pico-8 play session: no input (idle), after a click and taps of 🅾, ❎, 🅾+❎, 🅾 in the second before t = 0

[t = 1 s] idle ~1s (no d-pad/buttons)
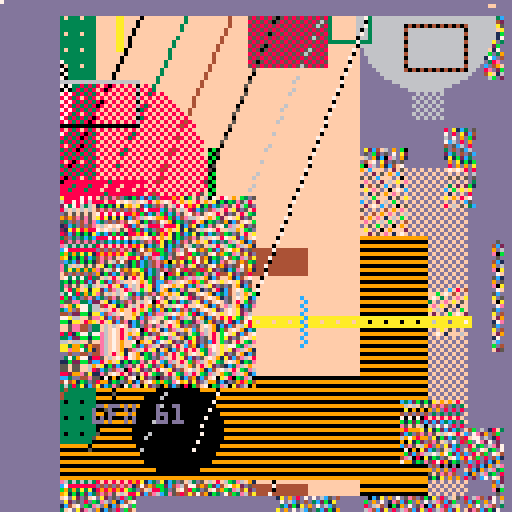
[t = 2 s] idle ~2s (no d-pad/buttons)
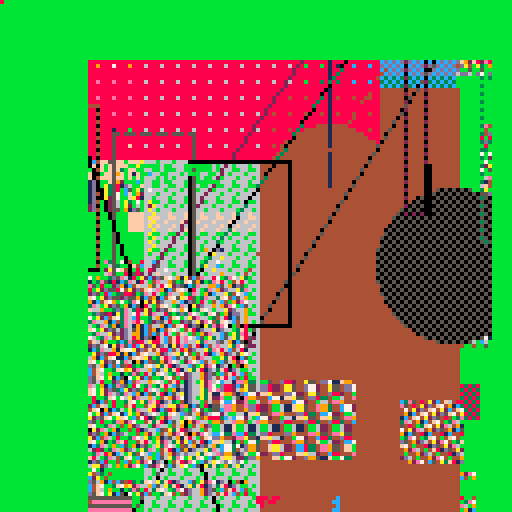
[t = 4 s] idle ~4s (no d-pad/buttons)
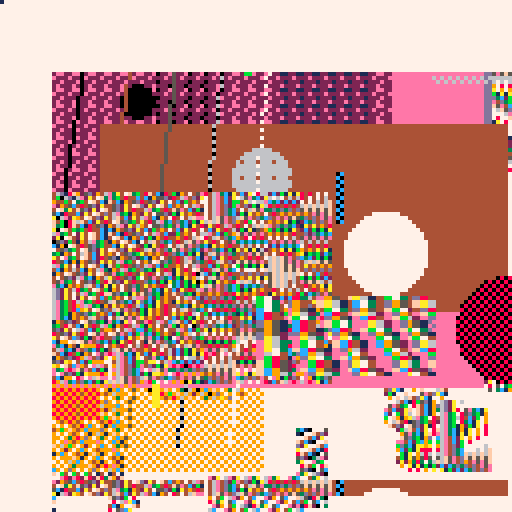
[t = 6 s] idle ~6s (no d-pad/buttons)
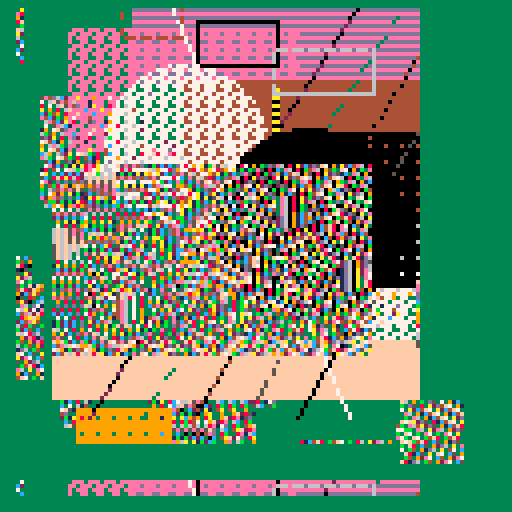
[t = 8 s] idle ~8s (no d-pad/buttons)
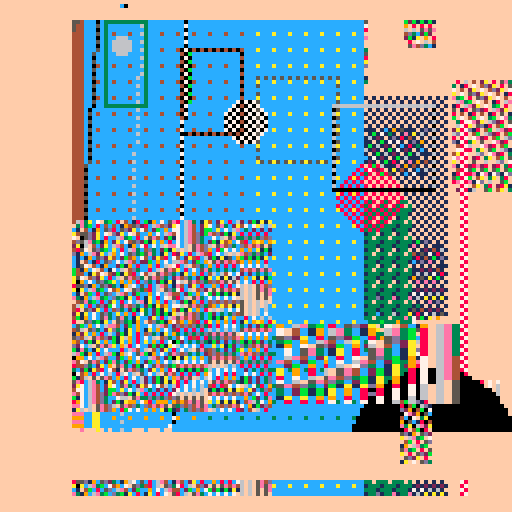

pico-8 cartridge
version 41
__lua__
t=0
function _update() t+=1 end
function _draw()
 cls(t%16)
 camera(flr(sin(t/97)*24),flr(cos(t/71)*24))
 clip(t%23,t%19,90+t%40,96+t%33)
 -- sprites: sizes, flips, off the edges, palettes
 for i=0,47 do
  local x=(i*37+t*3)%190-40
  local y=(i*23+t*2)%190-40
  local n=(i*7+t)%128
  if i%5==0 then pal(i%16,(i+t)%16) end
  if i%7==0 then palt(i%16,i%2==0) end
  if i%11==0 then pal() palt() end
  spr(n,x,y,1+i%3,1+(i>>1)%3,i%2==1,(i>>2)%2==1)
 end
 pal() palt()
 -- sprite sheet edges: sources past the right and bottom edges
 spr(15,10,10,3,1) spr(127,30,10,2,3,true) spr(255,50,10,2,2,false,true)
 -- fills: rectangles, patterns (also transparent), spans
 local pats={0,0x5a5a,0xa5a5.8,0x0f0f,0x1234.8,0xffff,0x8000.8}
 for i=0,13 do
  fillp(pats[i%#pats+1])
  rectfill((i*29+t)%170-25,(i*13+t*2)%170-25,(i*41+t)%150-10,(i*17+t*3)%150-10,(i+t)%16+((i*3)%16)*16)
 end
 for i=0,5 do
  fillp(pats[(i+t)%#pats+1])
  circfill((i*31+t)%140,(i*19+t*2)%140,(i*3+t)%25,i+4)
  ovalfill((i*23)%120,(i*37+t)%120,(i*23)%120+(t%30),(i*37+t)%120+12,i+8)
  rect((i*19+t)%130,(i*7)%130,(i*19+t)%130+(i*5)%40,(i*7)%130+(t%50),i+1)
  line((i*11+t)%128,0,(i*13)%128,127,i+2)
 end
 fillp()
 -- map, stretched sprites, text
 map((t>>3)%16,0,(t%40)-20,64,10,6)
 sspr((t*3)%96,(t*5)%96,24,16,(t*2)%110-10,90,30+t%17,20,t%2==0,t%3==0)
 pal(7,t%16) print("gfx "..t,40,(t*2)%140-6,7) pal()
 -- screen memory: read back (pget, peek) and written by the cpu
 camera() clip()
 local p=pget(t%128,(t*3)%128)
 pset(0,0,p)
 poke(0x6040+t%64,peek(0x6000+(t*7)%8192))
 memcpy(0x6000+64*120,0x6000+64*(t%100),64*4)
 -- the sprite sheet changed (sset) between draws
 sset(t%128,(t*5)%128,t%16)
 spr(t%128,100,100,2,2)
end
__gfx__
07e2904b06d18f3a05c07e2904b06d18f3a05c07e2904b06d18f3a05c07e2904b06d18f3a05c07e2904b06d18f3a05c07e2904b06d18f3a05c07e2904b06d18f
d18f3a05c07f3a05c07e2905c07e2904b07e2904b06d2904b06d18f4b06d18f3a06d18f3a05c08f3a05c07e2a05c07e2904c07e2904b06e2904b06d1804b06d1
7e2904c07e2a05c07f3a05d18f3a06d1804b06d2904b07e2905c07e3a05c08f3a06d18f3b06d1904b06e2904c07e2905c07f3a05c18f3a06d18f4b06d2904b07
18f3b06d2905c07f3a06d1904b07e2a05d18f4b06e2905c08f3a06d2904c07e3a06d1804b07e2a05c18f3b06e2905c07f3a06d1904b07e3a05d18f4b07e2905c
e2905c18f4b07e3a06d1905c08f3b06e2a05d1804b07f3a06d2905c18f4b07e2a06d1904c07f3b06e2905c1804b07e3a06d2905c08f3b07e2a05d1804c07f3a0
8f3b07e3a06e2905d1905c18f4b07f3b07e2a06d2905d1804c08f4b07e3a06e2a06d1905c1804c07f3b07e3a06d2905d1905c08f4b07f3b06e2a06d2905c1804
2905d1905c1905c1804c0804c08f4b07f4b07f3b07e3b07e3a06e2a06e2a06d2906d2905d1905d1905c1804c1804c08f4b08f4b07f3b07f3b07e3a06e3a06e2a
f3b07f3b07f4b07f4b08f4c08f4c0804c1804c1805c1905c1905d1905d1905d2906d2906d2a06e2a06e2a06e3a06e3a07e3b07e3b07f3b07f3b07f4b08f4b08f
905d1906d2a06e3a07f3b08f4c0805c1905d2906e2a07e3b07f4b0804c1805d1906d2a06e3a07f3b07f4c0805c1905d2906e2a06e3b07f4b08f4c1805d1905d2
3a07f4b0805d1906e2a07f4b0805c1906e2a07f3b0805c1906d2a07f3b0804c1906d2a07e3b0804c1905d2a07e3b08f4c1905d2a06e3b08f4c1905d2a06e3b07
04c1906e3b08f4c1906e3b07f4c1906e3b07f4c1906e3a07f4c1906e2a07f4c1906d2a07f4c1905d2a07f4c1905d2a07f4c1805d2a07f4c0805d2a07f4b0805d
a07f4c1906e3b0805d2a07f4c1906e3b0805d2a07f4c1906e3b0805d2a07f4c1906e3b0805d2a07f4c1906e3b0805d2a07f4c1906e3b0805d2a07f4c1906e3b0
4c1906e3b0806e3b0805d2b0805d2a07f5d2a07f4c1907f4c1906e3c1906e3b0806e3b0805d2a0805d2a07f4d2a07f4c1907f4c1906e3b1906e3b0805e3b0805
06e3b0906e3c1906e4c1907f4c1907f4c2a07f4d2a0705d2a0805d2b0805d3b0806e3b0806e3b1906e3c1906f4c1907f4c1a07f4c2a07f5d2a0705d2a0805d2b
b0806e3b1907f4c2a0705d3b0806e3c1907f4d2a0805e3b0906e4c1a07f5d2a0806e3b1906f4c2a0705d2b0806e3c1907f4d2a0805d3b0906e4c1907f5d2a080
5d2b0806e4c2a0805e3b1907f5d2b0806f4c2a0805e3c1907f5d2b0906f4c2a0806e3c1907f5d3b0906f4c2a0806e3c190705d3b0906f4d2a0806e3c1a0705d3
07f5d3b190705d3b190705e3b190705e3c190705e3c1a0705e3c1a0805e3c1a0806e3c1a0806e4c1a0806e4c2a0806e4c2a0806e4c2a0806e4c2a0806f4c2a08
c1a0806e4c2b0907f5d3b1a0806e4c2a0907f5d3b190806e4c2a0807f5d3b190706e4c2a0806f5d3b190705e4c2a0806f4d3b190705e3c2a0806f4d2b190705e
6e4c2b090706e4c2b090706e4c2b090706e4c2b090706e4c2b090706e4c2b090706e4c2b090706e4c2b090706e4c2b090706e4c2b090706e4c2b090706e4c2b0
0807f5e4c2b190806f5d3c2a090706e4d3b1a0807f5e4c2b090806f5d3c1a090706e4d2b1a0807f5e3c2b090806f4d3c1a090705e4d2b1a0806f5e3c2b090706
d2b1a080706f4d3c2a090806f5e4c2b1a080706e4d3c2a090806f5e4c2b1a080706e4d3c1a090806f5e3c2b1a080705e4d3c1a090706f5e3c2b19080705e4d3b
7f5e4d3c2b1a080706f5e4d2b1a09080705e4d3c2b1a080706f5e4d3b1a09080706e4d3c2b1a090706f5e4d3c1a09080706f4d3c2b1a090706f5e4d3c2a09080
1a09080706f5e4d3c2b1a09080706f5e4d3c2b1a09080706f5e4d3c2b1a09080706f5e4d3c2b1a09080706f5e4d3c2b1a09080706f5e4d3c2b1a09080706f5e4
e4d3c2b1a0909080706f5e5e4d3c2b1a0a09080706f5f5e4d3c2b1a1a09080706f6f5e4d3c2b1b1a0908070606f5e4d3c2b2b1a0908070706f5e4d3c2c2b1a09
80706f6f5e4e4d3c2c2b1a1a090808070706f5e5e4d3d3c2b1b1a090908070706f6f5e4d4d3c2c2b1a0a090808070606f5e5e4d3c3c2b1b1a090908070706f5f
2b1a1a090909080807070606f5f5e4e4d4d3c3c2b2b1b1a0a0909080807070606f6f5e5e4d4d3d3c2c2b1b1a1a0909080808070706f6f5f5e4e4d3d3c3c2b2b1
f5e5e4e4d4d4d3d3c3c2c2c2b2b1b1a1a1a0a09090909080808070707070606f6f6f5f5e5e4e4e4d4d3d3c3c3c2c2b2b1b1b1a1a0a0909090908080808070707
908080808080808080808080707070707070707070707060606060606f6f6f6f6f6f5f5f5f5f5f5e5e5e5e5e5e4e4e4e4e4e4d4d4d4d4d4d3d3d3d3d3d3c3c3c
3c3c3c3c3c3d3d3d3d3d3d4d4d4d4d4d4e4e4e4e4e4e5e5e5e5e5e5f5f5f5f5f5f6f6f6f6f6f6060606060607070707070707070707070808080808080808080
060607070708080808090909090a0a1a1b1b1b2b2c2c3c3c3d3d4d4e4e4e5e5f5f6f6f60607070707080808090909090a0a1a1a1b1b2b2c2c2c3c3d3d4d4d4e4
a0a1a1b2b2c3c3d3d4e4e5f5f6f6070708080809090a1a1b1b2c2c3d3d4d4e5e5f6f6060707080809090a0a1b1b2b2c3c3d4d4e4e5f5f606070708080909090a
4d4e5f5f607070809090a1b1b2c3c3d4e5e5f606070808090a0a1b2c2c3d4d4e5f6f607070809090a1b1b2c3d3d4e5e5f607070808090a1a1b2c2c3d4e4e5f6f
0708090a1b2c2c3d4e5f6070708090a1b2b2c3d4e5f6060708090a1b1b2c3d4e5f6f60708090a1a1b2c3d4e5f5f60708090a0a1b2c3d4e5e5f6070809090a1b2
b2c3d4e5f60708090a1b2c3d4e5f60708090a1b2c3d4e5f60708090a1b2c3d4e5f60708090a1b2c3d4e5f60708090a1b2c3d4e5f60708090a1b2c3d4e5f60708
5f60708090a2c3d4e5f607090a1b2c3d4f60708090a1c3d4e5f607090a1b2c3d4e60708090a1b3d4e5f607080a1b2c3d4e50708090a1b2d4e5f607080a1b2c3d
090a1b3d4e50708091b2c3e5f607090a1c3d4e507080a1b2c3e5f608090a1c3d4e607080a1b2c4e5f608090a2c3d4e607080a1b2c4e5f608090a2c3d4f607080
c3d4f607090b2c3e5f6080a1b2d4e507090a1c3d4f608090b2c3e5f7080a1b2d4e607090a1c3d5f608090b2c4e5f7080a1b3d4e607090a2c3d5f608091b2c4e5
607090b2c4e607090b2c4e607090b2c4e607090b2c4e607090b2c4e607090b2c4e607090b2c4e607090b2c4e607090b2c4e607090b2c4e607090b2c4e607090b
0a1c3e507091b2d4f6080a2c3e507091b3d4f6080a2c4e507091b3d5f6080a2c4e607091b3d5f7080a2c4e608091b3d5f7090a2c4e6080a1b3d5f7090b2c4e60
d4f6080a2c4f6080a2c4e6080a2c4e6080a2c4e6080a2c4e6080a1c4e6080a1c3e6080a1c3e5080a1c3e5070a1c3e507091c3e507091b3e507091b3d507091b3
7090b3d5070a1c3e6080a2d4f6090b3d507091c3e6080a2c4f6090b3d5f7091c3e6080a2c4f6090b2d5f7091c3e5080a2c4f6080b2d5f7091b3e5080a2c4e608
1b3e5080a2d5f7091c4e6090b3d5080a2d4f7091c3e6080b2d5070a2c4f6091b3e6080a2d5f70a1c4e6090b3e5080a2d4f7091c3e6080b3d5070a2c4f7091b3e
e5080b2d5080a2d5070a2d5f70a2c4f70a1c4f7091c4f6091c3e6091b3e6080b3e6080b3d5080b2d5080a2d5070a2d4f70a2c4f7091c4f7091c4e6091c3e6090
80a2d5080b3e5080b3e6091b3e6091c4f7091c4f70a2d4f70a2d5080a2d5080b3e6080b3e6091c3e6091c4f7091c4f70a2d5f70a2d5080b2d5080b3e6080b3e6
2d5080b3e6091c4f70a2d5080b3e6091c4f70a2d5080b3e6091c4f70a2d5080b3e6091c4f70a2d5080b3e6091c4f70a2d5080b3e6091c4f70a2d5080b3e6091c
f70a2d5080b4f70a2d5080c4f70a2d5081c4f70a2d5091c4f70a2d5091c4f70a2d6091c4f70a2e6091c4f70a3e6091c4f70b3e6091c4f70b3e6091c4f80b3e60
91c4f70b3e60a2d5091c4f80b3e60a2d5091c4f80b3e70a2d5091c4080b3e70a2d6091c4080b3f70a2d6091c5080b3f70a2e6091c5080b4f70a2e6091d5080b4
3e60a2d5091d5081c4f80b4f70b3e60a2e6092d5091c5080c4f70b3f70a3e60a2d6091d5081c4080b4f70b3e70a2e6092d5091c5080c4f80b3f70a3e60a2d609
080c4f80b4f80b4f70b3f70b3f70b3e70b3e70a3e60a3e60a2e60a2e60a2d6092d6092d5091d5091d5091c5091c5081c4081c4080c4f80c4f80b4f70b4f70b3f
a2d60a2e60a3e60a3e70b3f70b3f70b4f80b4f80c4081c4081c5091d5091d5092d6092d60a2e60a2e60a3e70b3e70b3f70b4f70b4f80c4080c4081c5091c5091
4f80c4081c5092d60a2e60b3f70b4f80c5091d5092d60a3e70b3f70c4081c5091d60a2e60a3e70b4f80c4081d5092d60a2e70b3f70b4f81c5091d5092e60a3e7
092d60a3f70c4081d50a2e70b3f80c5092d60a3e70b4081c5092e60b3f70c4091d60a2e70b4f81c5092d60a3f70b4081d50a2e60b3f80c5091d60a3e70b4f81c
b3f80c5092e70b4f81d50a3e70b4091d60a3f70c5092e60b3f81c50a2e70b4081d60a3e70c4092d60a3f80c5092e60b4f81d50a2e70b4091d60a3f70c5092d60
5092e70b4092d60b4f81d60a3f81c50a3f70c5092e70c4092e60b4091d60b3f81d60a3f80c50a3e70c5092e70b4092d60b4081d60a3f81d50a3f70c50a2e70c4
0a3f81d60b4081d60b4092e60b4092e70c4092e70c50a2e70c50a3f80c50a3f81d60a3f81d60b4f81d60b4092d60b4092e70b4092e70c5092e70c50a3f70c50a
c50a3f81d60b4092e70c50a3f81d60b4092e70c50a3f81d60b4092e70c50a3f81d60b4092e70c50a3f81d60b4092e70c50a3f81d60b4092e70c50a3f81d60b40
60b4092e70c60b4092e70c60b4092e70c60b4092e70c60b4092e70c60b4092e70c60b4092e70c60b4092e70c60b4092e70c60b4092e70c60b4092e70c60b4092
0c50a3092e71d60b40a3f82e70c50b4093f81d60c50a4092e71d60b50a3f82e70c60b4093f81d70c50a4092e81d60b50a3f92e70c60b40a3f81d70c50b4092e8
d60b50a3092f81d70c50b40a3f92e71d60c50b4093f82e70d60b50a4092f81d70c60b40a3f92e81d60c50b40a3f82e70d60c50a4092f81e70c60b40a3092e81d
70c60b50a40a3f92e81d70d60c50b40a3092f81e70d60c50b40a3093f82e71d60c60b50a4093f92e81d70c60c50b40a3f92f81e70d60c50b40a3092f82e71d60
1d60c60c50b50a40a3093f92e81e71d70d60c50b50b40a3093f92f82e71d70d60c60b50b40a40a3f92f82e81e70d60c60c50b40a40a3093f82e81e71d70c60c5
e71d70d60c60c60c50b50b50b40a40a30a3093f92f82f82e81e71d71d70d60c60c60c50b50b40b40a40a3093093f92f82e82e81e71d70d70d60c60c50c50b50b
81e71e71e71e71d71d71d71d70d70d70d70d60d60d60d60c60c60c60c60c60c60c60c50c50c50c50b50b50b50b50b50b50b50b40b40b40b40a40a40a40a40a40
2e82e82f82f92f92f93f930930930a30a40a40a40a40b40b40b50b50b50b50c50c60c60c60c60d60d60d70d71d71d71e71e81e81e82e82f82f82f92f93f93f93
f82f93f930a40a40b40b50c50c60c60d71d71e81e82f92f930930a40a40b50b50c60c60d60d71e71e82e82f93f930a30a40b40b50b50c60c60d70d71e81e82f8
92f930a40b50b50c60d71e81e82f930a40a40b50c60d70d71e82f930930a40b50c60c60d71e82f82f930a40b50b50c60d71e71e82f930a40a40b50c60d60d71e
30a40b50c60d71e82f930a40b50c60d71e82f930a40b50c60d71e82f930a40b50c60d71e82f930a40b50c60d71e82f930a40b50c60d71e82f930a40b50c60d71
0a40b50c60d82f930a40b50d71e82f930b50c60d71e830a40b50c60e82f930a40b60d71e82f930b50c60d71e930a40b50c61e82f930a40c60d71e82f940b50c6
a40b50d71e830a40b60d71f930a40c60d82f930b50c61e82f940b50d71e820a40b60d71e930a40c60d72f930b50c60e82f940b50c71e820a40b50d71e930a40c
40b50d71f930b50d71e930b50c71e830a50c61e820a40c60e82fa40c60d82f940b60d72f930b50d71f930b50d71e930a50c71e830a40c61e820a40c60e82fa40
0b50d72f940c60e820a40c71e930b50d72f940b60d820a40c61e830b50d71f930b60d82fa40c61e830a50c71f930b50d72fa40c60e820a50c71e930b50d72f94
b50d72fa40c71e930b60e830a50d72fa40c61e930b60e820a50d72fa40c61e930b60d820a50d72f940c61e930b50d820a50d71f940c61e930b50d820a50c71f9
50d72fa40c72fa40c71f940c71f940c61f940c61e930c61e930b60e930b60e830b60e830b50d830b50d820a50d820a50d720a50d72fa40d72fa40c71fa40c71f
0c71fa40d720a50d820b50e830b60e930c61e940c71fa40c72fa50d820a50d830b60e830b61e940c61f940c72fa40d720a50d820b50e830b60e930c61f940c71
c61f940d720b50e830c61fa40d720b50e930c61fa40d820b50e930c71fa40d820b60e930c71fa50d820b60e940c71fa50d830b60e940c72fa50d830b61e940c7
60e940c720b60e940c720b60e940c720b60e940c720b60e940c720b60e940c720b60e940c720b60e940c720b60e940c720b60e940c720b60e940c720b60e940c
0d830c720b61e940d830c72fa50e940d830b61fa50e940c720b61fa50d830c720b60e940d830c71fa50e940d820b61fa50e930c720b61fa40d830c720b50e940
d830c720b61fa50e940d830c720b61fa50e940d830c720b61fa50e940d830c720b61fa50e940d830c720b61fa50e940d830c720b61fa50e940d830c720b61fa5
720b61fa50ea50e940d830d830c720b610b61fa50e940e940d830c730c720b61fa61fa50e940d940d830c720c720b61fa50fa50e940d830d830c720b620b61fa
1fa50ea50e950e940e940d940d830d830d830c730c720c720b720b620b61fb61fa61fa50fa50ea50e940e940e940d840d830d830c830c730c720c720b720b610
e940e940e940e940e940e950e950e950ea50ea50ea50fa50fa50fa51fa51fa51fa61fa61fa61fb61fb61fb610b610b610b620b620b620b720b720b720c720c72
830d830d840e940e950ea51fa61fb610b720c720c730d830d840d940e950ea50fa61fb610b620c720c730c830d840d940e950ea50fa51fb610b620b720c730c8
20b720c830d940e950fa610b620c730d840d940ea51fb610b720c830d840e950fa61fb620c730d830d940ea51fa610b720c830d840e950fa51fb620c730c830d
fa610b720c840e950fa610c730d840e951fb620c730d940ea51fb620c830d940ea610b720c830e950fa610b730d840e950fb620c730d840ea51fb620c830d940
940ea610c730d940fa620c830d950fb620c830e951fb720c840ea510b720d840ea610b730d940fa610c730d950fa620c830e950fb620c840e951fb720d840ea5
30d940fb620d840ea620c840ea510c730e951fb730d950fb620d840fa620c840ea610c730e9510b730d950fb720d840fa620c840ea610c830e9510b730d950fb
0b730e9510c830ea610c840ea620c840fb620d940fb730d951fb730e9510c730ea610c840ea620c840fa620d940fb720d951fb730d9510c730ea510c840ea620
a510c840fb730d9510c840fa620d9510c830ea620d951fb730ea620d840fb730ea610c840fb730d9510c840fb620d9510c840ea620d9510b730ea620d940fb73
40fb730ea620d9510c840fb730ea620d9510c840fb730ea620d9510c840fb730ea620d9510c840fb730ea620d9510c840fb730ea620d9510c840fb730ea620d9
0d9510c840fc840fb730ea730ea620d9520d9510c8400c840fb730eb730ea620d9620d9510c8410c840fb730fb730ea620da620d9510c8510c840fb730fb730e
b730ea730ea730ea630ea630ea620ea620ea620ea620ea620da620da620d9620d9620d9520d9520d9510d9510d9510d9510d9510c9510c9510c8510c8510c841
510c9510d9520d9620da620ea630ea730fb730fb740fc8400c8410c9510d9510d9620da620ea630ea730eb730fb740fb8400c8410c8510d9510d9520da620ea6
0ea730fb7400c8510d9520ea630eb730fc8410c9510da620ea730fb8400c8510d9620ea630eb740fc8410c9520da620ea730fb8400c8510d9620ea630fb740fc
c8410d9620eb730fc8510da620eb7400c9510da630fb8400c9520ea730fb8410d9620ea730fc8510d9620eb740fc8510da630eb7400c9520da630fb8410c9520
620eb7400c9620eb7400c9620eb7400c9620eb7400c9620eb7400c9620eb7400c9620eb7400c9620eb7400c9620eb7400c9620eb7400c9620eb7400c9620eb74
0fc8520eb7410d9630fc8520ea7400d9630fb8510ea7400c9620fb8510da7300c9620eb8410da730fc9520eb8410da630fc9520eb7410da630fc8520eb7400d9
d9630fc9520fb8510eb7410da7300d9630fc9520fb8520eb7410da7400d9630fc9620fb8520eb8410da7400da630fc9620fc8520eb8410ea7400da6300c9620f
7300da6300da6300d96300d96300c96300c9630fc9630fc9630fc9630fc9620fc9620fc9520fc9520fc8520fc8520fb8520fb8520eb8520eb8520eb8520eb851
10da7410eb8510eb8520fc9520fc96300d96300da7410da7410eb8520eb8520fc9620fc96300da6300da7410ea7410eb8520eb8520fc9630fc96300da7300da7
eb8520fc96300da7410eb8520fc96300da7410eb8520fc96300da7410eb8520fc96300da7410eb8520fc96300da7410eb8520fc96300da7410eb8520fc96300d
8520fc96300eb8520fc96310eb8520fc97410eb8520fda7410eb85200da7410eb86300da7410ec96300da7410fc96300da7520fc96300db8520fc96300eb8520
20fc96410eb96300db85200da7410fc96410eb86300db8520fda7410fc96310eb86300da8520fda7410fc96310eb85300da8520fca7410fc96300eb85300da75
fc96410ec96410ec96310ec96310eb96310eb96300eb96300eb86300eb86300eb86300eb85300eb85300db85300db85200db85200da85200da85200da85200da
96310ec96410fca7420fda85200db85300eb96310ec97410fca74200da85200db86300eb96310fc97410fca75200da85200eb86300eb96410fc97410fda75200
300eb96410fda75200eb96410fca75200eb86310fca75200db86310fc974200db86300ec974200da85300ec97410fda85300eb96410fda85200eb96410fca752
0db86310fca85300ec974200eb96410fdb86310fca75300ec974200eb96410fda86310fca75200ec974200db96410fda85310fca75200ec974200db86410fda8
a75200eca75300eca75300fca75300fca85300fca85310fca85310fda85310fda86310fda86310fda86310fdb86310fdb86410fdb864100db864100db964100d
4100db974200eca75310fdb864100eb975200eca85310fdb864200ec975200fca86310fdb964200ec975300fda863100db974200eca75310fda864100eb97420
0eca863100ec975310fdb974200fca864200eca753100db975200fdb864200eca863100eb975310fdb964200fca864100eca75310fdb975200fda864200eca85
b864200fdb974200fdb975300fdb975310fdb9753100eb9753100eca753100eca863100eca864200eca864200eca864200fda864200fdb964200fdb975200fdb
53100eca864200fdb9753100eca864200fdb9753100eca864200fdb9753100eca864200fdb9753100eca864200fdb9753100eca864200fdb9753100eca864200
00eca8642000eca864200feca864200fdca864200fdba864200fdb9864200fdb9764200fdb9754200fdb9753200fdb9753100fdb9753100fdb9753100fdb9753
ca8642100ecb9753100fdba8642000eca9753100fdb98642000eca8753100fdb9764200feca8653100edb9754200fdca8643100ecb9753200fdba8642100eca9
642000ecb97642000ecb97642000ecb97642000ecb97642000ecb97642000ecb97642000ecb97642000ecb97642000ecb97642000ecb97642000ecb97642000e
00feca97542100fdba86532000ecb97643100fdca87542000edb98653100feca97642100fdba87532000ecb98643100fdca97542000edba8653100fecb976421
db986532000fdba87542100fdca97643100fecb986532000edba87542000fdca97642100fecb986431000edba86532000fdca87542100feca976431000ecb986
7542100fecba87542100fedba875421000edba875421000edba875431000edba876431000edba976431000edca976431000fdca976431000fdca976432000fdc
100fedba976532000fedba976432000fedba876432000fecba876432000fecba876431000fecba875431000fecb9875431000fdcb9875431000fdcb987542100
ecba8765321000fdcba8765321000fdcba8764321000fdcb98764321000edcb98764320000edcb98754320000edca9875432000fedca9875431000fedca98654
8654320000fecba98654321000fecba98754321000fedba98754321000fedba98764321000fedca98764321000fedca98765321000fedcb98765321000fedcb9
20000fedcba976543210000edcba987654210000fedcb987654321000fedcba987643210000fedba987654321000fedcba986543210000fdcba987654310000f
fedcba9876543210000fedcba9876543210000fedcba9876543210000fedcba9876543210000fedcba9876543210000fedcba9876543210000fedcba98765432
98765432100000fedcba988765432100000fedcba987765432100000fedcba98766543210000ffedcba98765543210000feedcba98765443210000feddcba987
32100000feddcba9887654432100000feedcba9987655432100000ffedcbaa9876654321100000fedcbba9877654322100000fedccba9887654332100000fedd
0feddcbaa988765543221000000feddcbba988765543321000000feedcbba988766543321000000feedcbba998766543321100000feedccba998766544321100
a98876654433211000000ffeddcbba998876654432211000000feeddcbba998776654432210000000feedccbba998776554432210000000feedccbaa99877655
4322110000000ffeeddccbba998877665543322110000000ffeeddccbaa998877665443322110000000ffeeddcbbaa998877655443322110000000ffeedccbba
000ffeeddcccbbaa99887776655443322211000000000ffeeddccbbbaa9988776665544332211100000000fffeeddccbbaaa9988776655544332211000000000
__map__
00050a0f14191e23282d32373c41464b50555a5f64696e73787d02070c11161b20252a2f34393e43484d52575c61666b70757a7f04090e13181d22272c31363b40454a4f54595e63686d72777c01060b10151a1f24292e33383d42474c51565b60656a6f74797e03080d12171c21262b30353a3f44494e53585d62676c71767b
03080d12171c21262b30353a3f44494e53585d62676c71767b00050a0f14191e23282d32373c41464b50555a5f64696e73787d02070c11161b20252a2f34393e43484d52575c61666b70757a7f04090e13181d22272c31363b40454a4f54595e63686d72777c01060b10151a1f24292e33383d42474c51565b60656a6f74797e
060b10151a1f24292e33383d42474c51565b60656a6f74797e03080d12171c21262b30353a3f44494e53585d62676c71767b00050a0f14191e23282d32373c41464b50555a5f64696e73787d02070c11161b20252a2f34393e43484d52575c61666b70757a7f04090e13181d22272c31363b40454a4f54595e63686d72777c01
090e13181d22272c31363b40454a4f54595e63686d72777c01060b10151a1f24292e33383d42474c51565b60656a6f74797e03080d12171c21262b30353a3f44494e53585d62676c71767b00050a0f14191e23282d32373c41464b50555a5f64696e73787d02070c11161b20252a2f34393e43484d52575c61666b70757a7f04
0c11161b20252a2f34393e43484d52575c61666b70757a7f04090e13181d22272c31363b40454a4f54595e63686d72777c01060b10151a1f24292e33383d42474c51565b60656a6f74797e03080d12171c21262b30353a3f44494e53585d62676c71767b00050a0f14191e23282d32373c41464b50555a5f64696e73787d0207
0f14191e23282d32373c41464b50555a5f64696e73787d02070c11161b20252a2f34393e43484d52575c61666b70757a7f04090e13181d22272c31363b40454a4f54595e63686d72777c01060b10151a1f24292e33383d42474c51565b60656a6f74797e03080d12171c21262b30353a3f44494e53585d62676c71767b00050a
12171c21262b30353a3f44494e53585d62676c71767b00050a0f14191e23282d32373c41464b50555a5f64696e73787d02070c11161b20252a2f34393e43484d52575c61666b70757a7f04090e13181d22272c31363b40454a4f54595e63686d72777c01060b10151a1f24292e33383d42474c51565b60656a6f74797e03080d
151a1f24292e33383d42474c51565b60656a6f74797e03080d12171c21262b30353a3f44494e53585d62676c71767b00050a0f14191e23282d32373c41464b50555a5f64696e73787d02070c11161b20252a2f34393e43484d52575c61666b70757a7f04090e13181d22272c31363b40454a4f54595e63686d72777c01060b10
181d22272c31363b40454a4f54595e63686d72777c01060b10151a1f24292e33383d42474c51565b60656a6f74797e03080d12171c21262b30353a3f44494e53585d62676c71767b00050a0f14191e23282d32373c41464b50555a5f64696e73787d02070c11161b20252a2f34393e43484d52575c61666b70757a7f04090e13
1b20252a2f34393e43484d52575c61666b70757a7f04090e13181d22272c31363b40454a4f54595e63686d72777c01060b10151a1f24292e33383d42474c51565b60656a6f74797e03080d12171c21262b30353a3f44494e53585d62676c71767b00050a0f14191e23282d32373c41464b50555a5f64696e73787d02070c1116
1e23282d32373c41464b50555a5f64696e73787d02070c11161b20252a2f34393e43484d52575c61666b70757a7f04090e13181d22272c31363b40454a4f54595e63686d72777c01060b10151a1f24292e33383d42474c51565b60656a6f74797e03080d12171c21262b30353a3f44494e53585d62676c71767b00050a0f1419
21262b30353a3f44494e53585d62676c71767b00050a0f14191e23282d32373c41464b50555a5f64696e73787d02070c11161b20252a2f34393e43484d52575c61666b70757a7f04090e13181d22272c31363b40454a4f54595e63686d72777c01060b10151a1f24292e33383d42474c51565b60656a6f74797e03080d12171c
24292e33383d42474c51565b60656a6f74797e03080d12171c21262b30353a3f44494e53585d62676c71767b00050a0f14191e23282d32373c41464b50555a5f64696e73787d02070c11161b20252a2f34393e43484d52575c61666b70757a7f04090e13181d22272c31363b40454a4f54595e63686d72777c01060b10151a1f
272c31363b40454a4f54595e63686d72777c01060b10151a1f24292e33383d42474c51565b60656a6f74797e03080d12171c21262b30353a3f44494e53585d62676c71767b00050a0f14191e23282d32373c41464b50555a5f64696e73787d02070c11161b20252a2f34393e43484d52575c61666b70757a7f04090e13181d22
2a2f34393e43484d52575c61666b70757a7f04090e13181d22272c31363b40454a4f54595e63686d72777c01060b10151a1f24292e33383d42474c51565b60656a6f74797e03080d12171c21262b30353a3f44494e53585d62676c71767b00050a0f14191e23282d32373c41464b50555a5f64696e73787d02070c11161b2025
2d32373c41464b50555a5f64696e73787d02070c11161b20252a2f34393e43484d52575c61666b70757a7f04090e13181d22272c31363b40454a4f54595e63686d72777c01060b10151a1f24292e33383d42474c51565b60656a6f74797e03080d12171c21262b30353a3f44494e53585d62676c71767b00050a0f14191e2328
30353a3f44494e53585d62676c71767b00050a0f14191e23282d32373c41464b50555a5f64696e73787d02070c11161b20252a2f34393e43484d52575c61666b70757a7f04090e13181d22272c31363b40454a4f54595e63686d72777c01060b10151a1f24292e33383d42474c51565b60656a6f74797e03080d12171c21262b
33383d42474c51565b60656a6f74797e03080d12171c21262b30353a3f44494e53585d62676c71767b00050a0f14191e23282d32373c41464b50555a5f64696e73787d02070c11161b20252a2f34393e43484d52575c61666b70757a7f04090e13181d22272c31363b40454a4f54595e63686d72777c01060b10151a1f24292e
363b40454a4f54595e63686d72777c01060b10151a1f24292e33383d42474c51565b60656a6f74797e03080d12171c21262b30353a3f44494e53585d62676c71767b00050a0f14191e23282d32373c41464b50555a5f64696e73787d02070c11161b20252a2f34393e43484d52575c61666b70757a7f04090e13181d22272c31
393e43484d52575c61666b70757a7f04090e13181d22272c31363b40454a4f54595e63686d72777c01060b10151a1f24292e33383d42474c51565b60656a6f74797e03080d12171c21262b30353a3f44494e53585d62676c71767b00050a0f14191e23282d32373c41464b50555a5f64696e73787d02070c11161b20252a2f34
3c41464b50555a5f64696e73787d02070c11161b20252a2f34393e43484d52575c61666b70757a7f04090e13181d22272c31363b40454a4f54595e63686d72777c01060b10151a1f24292e33383d42474c51565b60656a6f74797e03080d12171c21262b30353a3f44494e53585d62676c71767b00050a0f14191e23282d3237
3f44494e53585d62676c71767b00050a0f14191e23282d32373c41464b50555a5f64696e73787d02070c11161b20252a2f34393e43484d52575c61666b70757a7f04090e13181d22272c31363b40454a4f54595e63686d72777c01060b10151a1f24292e33383d42474c51565b60656a6f74797e03080d12171c21262b30353a
42474c51565b60656a6f74797e03080d12171c21262b30353a3f44494e53585d62676c71767b00050a0f14191e23282d32373c41464b50555a5f64696e73787d02070c11161b20252a2f34393e43484d52575c61666b70757a7f04090e13181d22272c31363b40454a4f54595e63686d72777c01060b10151a1f24292e33383d
454a4f54595e63686d72777c01060b10151a1f24292e33383d42474c51565b60656a6f74797e03080d12171c21262b30353a3f44494e53585d62676c71767b00050a0f14191e23282d32373c41464b50555a5f64696e73787d02070c11161b20252a2f34393e43484d52575c61666b70757a7f04090e13181d22272c31363b40
484d52575c61666b70757a7f04090e13181d22272c31363b40454a4f54595e63686d72777c01060b10151a1f24292e33383d42474c51565b60656a6f74797e03080d12171c21262b30353a3f44494e53585d62676c71767b00050a0f14191e23282d32373c41464b50555a5f64696e73787d02070c11161b20252a2f34393e43
4b50555a5f64696e73787d02070c11161b20252a2f34393e43484d52575c61666b70757a7f04090e13181d22272c31363b40454a4f54595e63686d72777c01060b10151a1f24292e33383d42474c51565b60656a6f74797e03080d12171c21262b30353a3f44494e53585d62676c71767b00050a0f14191e23282d32373c4146
4e53585d62676c71767b00050a0f14191e23282d32373c41464b50555a5f64696e73787d02070c11161b20252a2f34393e43484d52575c61666b70757a7f04090e13181d22272c31363b40454a4f54595e63686d72777c01060b10151a1f24292e33383d42474c51565b60656a6f74797e03080d12171c21262b30353a3f4449
51565b60656a6f74797e03080d12171c21262b30353a3f44494e53585d62676c71767b00050a0f14191e23282d32373c41464b50555a5f64696e73787d02070c11161b20252a2f34393e43484d52575c61666b70757a7f04090e13181d22272c31363b40454a4f54595e63686d72777c01060b10151a1f24292e33383d42474c
54595e63686d72777c01060b10151a1f24292e33383d42474c51565b60656a6f74797e03080d12171c21262b30353a3f44494e53585d62676c71767b00050a0f14191e23282d32373c41464b50555a5f64696e73787d02070c11161b20252a2f34393e43484d52575c61666b70757a7f04090e13181d22272c31363b40454a4f
575c61666b70757a7f04090e13181d22272c31363b40454a4f54595e63686d72777c01060b10151a1f24292e33383d42474c51565b60656a6f74797e03080d12171c21262b30353a3f44494e53585d62676c71767b00050a0f14191e23282d32373c41464b50555a5f64696e73787d02070c11161b20252a2f34393e43484d52
5a5f64696e73787d02070c11161b20252a2f34393e43484d52575c61666b70757a7f04090e13181d22272c31363b40454a4f54595e63686d72777c01060b10151a1f24292e33383d42474c51565b60656a6f74797e03080d12171c21262b30353a3f44494e53585d62676c71767b00050a0f14191e23282d32373c41464b5055
5d62676c71767b00050a0f14191e23282d32373c41464b50555a5f64696e73787d02070c11161b20252a2f34393e43484d52575c61666b70757a7f04090e13181d22272c31363b40454a4f54595e63686d72777c01060b10151a1f24292e33383d42474c51565b60656a6f74797e03080d12171c21262b30353a3f44494e5358
